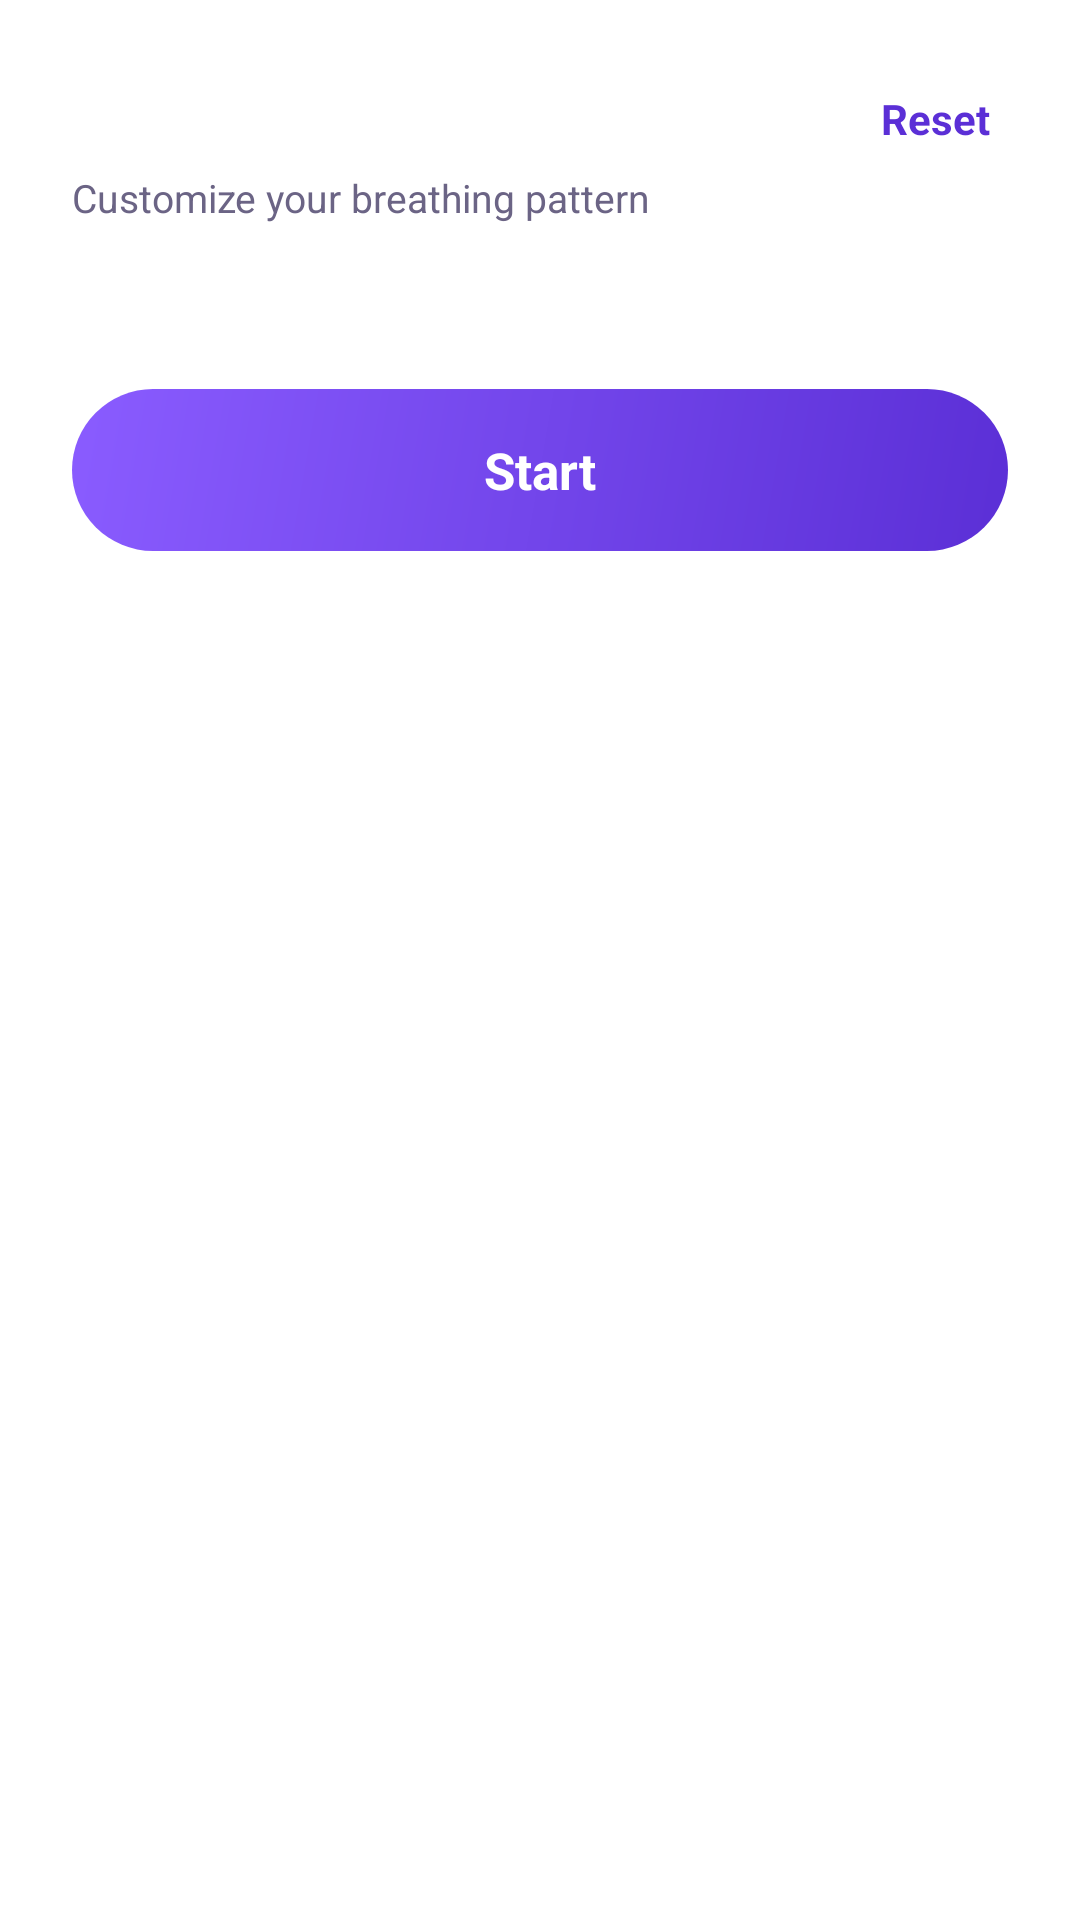

Android layout source for this screen:
<!-- AndroidManifest.xml: application theme Theme.Breathe -->
<!-- res/layout/dialog_setup.xml -->
<?xml version="1.0" encoding="utf-8"?>
<LinearLayout xmlns:android="http://schemas.android.com/apk/res/android"
    android:layout_width="match_parent" android:layout_height="wrap_content"
    android:orientation="vertical" android:padding="24dp">
    <RelativeLayout android:layout_width="match_parent" android:layout_height="wrap_content">
        <TextView android:id="@+id/s_title"
            android:layout_width="wrap_content" android:layout_height="wrap_content"
            android:textColor="@color/text_dark" android:textSize="22sp" android:textStyle="bold" />
        <TextView android:id="@+id/s_reset"
            android:layout_width="wrap_content" android:layout_height="wrap_content"
            android:layout_alignParentEnd="true" android:clickable="true" android:focusable="true"
            android:padding="6dp" android:text="Reset" android:textColor="@color/purple_primary"
            android:textSize="14sp" android:textStyle="bold" />
    </RelativeLayout>
    <TextView android:layout_width="wrap_content" android:layout_height="wrap_content"
        android:layout_marginTop="2dp" android:text="Customize your breathing pattern"
        android:textColor="@color/text_gray" android:textSize="13sp" />
    <LinearLayout android:id="@+id/s_steppers"
        android:layout_width="match_parent" android:layout_height="wrap_content"
        android:layout_marginTop="12dp" android:orientation="vertical" />
    <TextView android:id="@+id/s_total"
        android:layout_width="match_parent" android:layout_height="wrap_content"
        android:layout_marginTop="8dp" android:gravity="center"
        android:textColor="@color/text_gray" android:textSize="14sp" />
    <TextView android:id="@+id/s_start"
        android:layout_width="match_parent" android:layout_height="54dp"
        android:layout_marginTop="16dp" android:background="@drawable/bg_purple_gradient"
        android:clickable="true" android:focusable="true" android:gravity="center"
        android:text="Start" android:textColor="@color/white"
        android:textSize="17sp" android:textStyle="bold" />
</LinearLayout>
<!-- resources referenced by this layout -->
<resources>
  <color name="purple_primary">#5B2FD6</color>
  <color name="text_dark">#1A1033</color>
  <color name="text_gray">#6B6485</color>
  <color name="white">#FFFFFF</color>
  <!-- drawable bg_purple_gradient (drawable) -->
  <?xml version="1.0" encoding="utf-8"?>
  <shape xmlns:android="http://schemas.android.com/apk/res/android">
      <gradient android:angle="315" android:startColor="#8A5CFF" android:endColor="#5B2FD6" />
      <corners android:radius="28dp" />
  </shape>
  <style name="Theme.Breathe" parent="Theme.MaterialComponents.DayNight.NoActionBar">
          <item name="colorPrimary">@color/purple_primary</item>
          <item name="colorAccent">@color/purple_mid</item>
          <item name="colorControlActivated">@color/purple_primary</item>
          <item name="android:statusBarColor">@color/surface</item>
          <item name="android:navigationBarColor">@color/surface</item>
          <item name="android:windowLightStatusBar">true</item>
          <item name="android:windowLightNavigationBar">true</item>
          <item name="android:windowBackground">@color/surface</item>
      </style>
  <color name="purple_mid">#7C4DFF</color>
  <color name="surface">#FFFFFF</color>
</resources>
